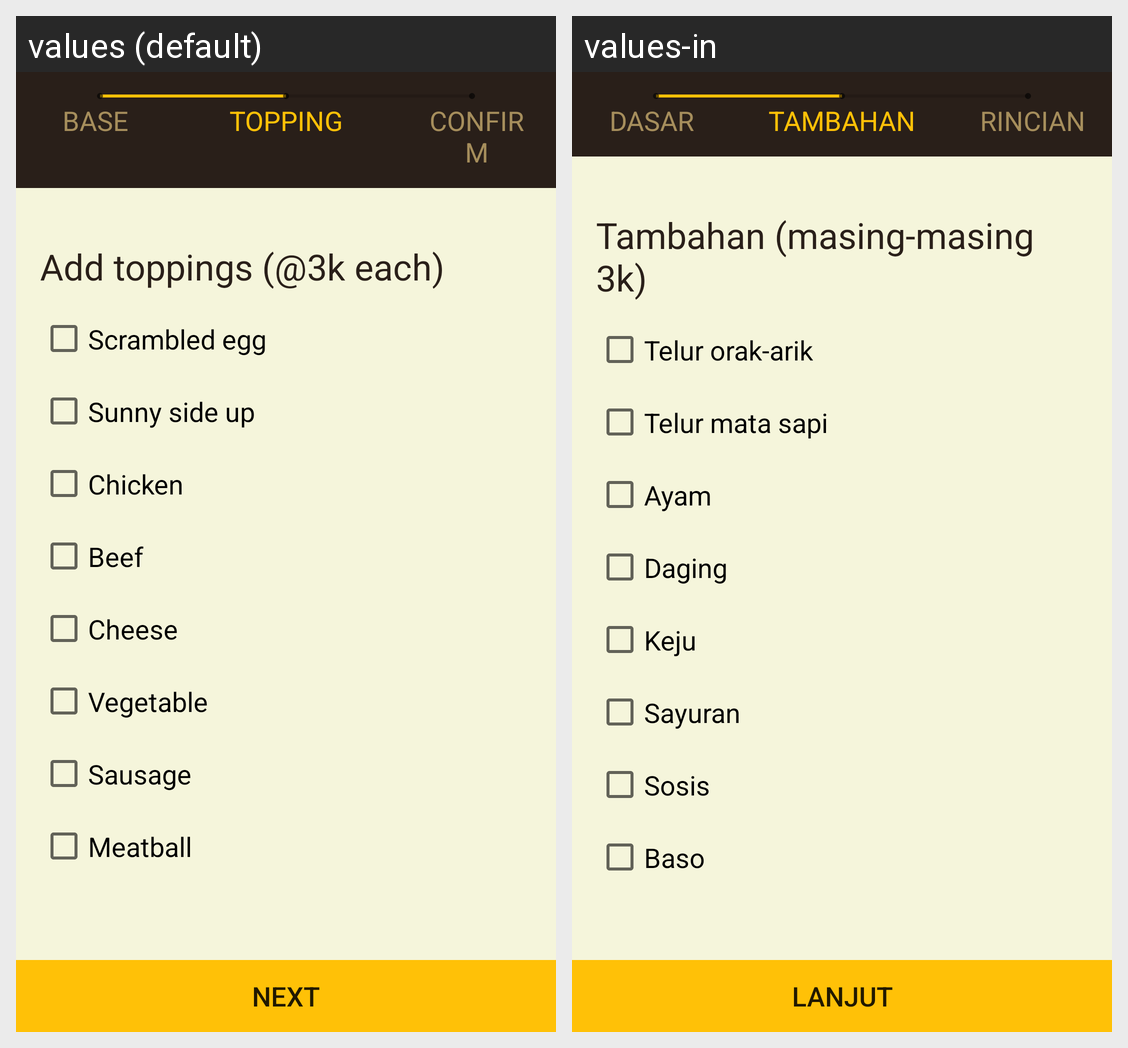

The same Android screen rendered under two of its app's locales, left to right. List the strings drawn on it with the default value and each locale's translation.
Android screen res/layout/fragment_special_order_topping.xml rendered under 2 locales, left to right: values (default), values-in. Device: Nexus 5 (rendered at 1080×1920; each locale shown at half size, 540×960, under a caption strip naming it); theme AppThemeNoTitleBar.
Strings drawn on this screen, with the default value and each locale's value (text and hints the layout hard-codes, and strings that could not be matched under every locale, appear in the picture but are not listed):

so_status_base
  values: BASE
  values-in: DASAR

so_status_topping
  values: TOPPING
  values-in: TAMBAHAN

so_status_confirm
  values: CONFIRM
  values-in: RINCIAN

so_topping
  values: Add toppings (@3k each)
  values-in: Tambahan (masing-masing 3k)

topping_scrambled_egg
  values: Scrambled egg
  values-in: Telur orak-arik

topping_sunny_side_up
  values: Sunny side up
  values-in: Telur mata sapi

topping_chicken
  values: Chicken
  values-in: Ayam

topping_beef
  values: Beef
  values-in: Daging

topping_cheese
  values: Cheese
  values-in: Keju

topping_vegetable
  values: Vegetable
  values-in: Sayuran

topping_sausage
  values: Sausage
  values-in: Sosis

topping_meatball
  values: Meatball
  values-in: Baso

so_next
  values: Next
  values-in: Lanjut
